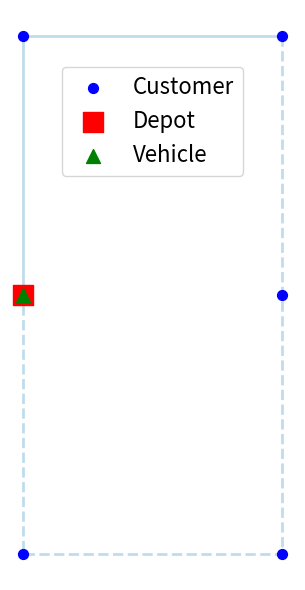
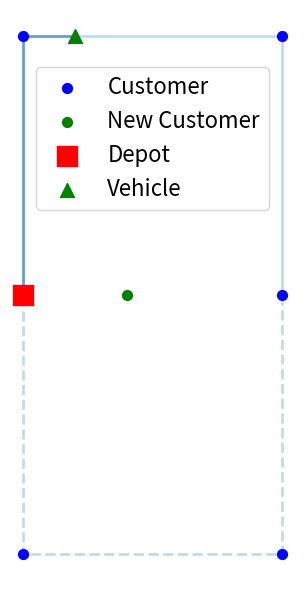
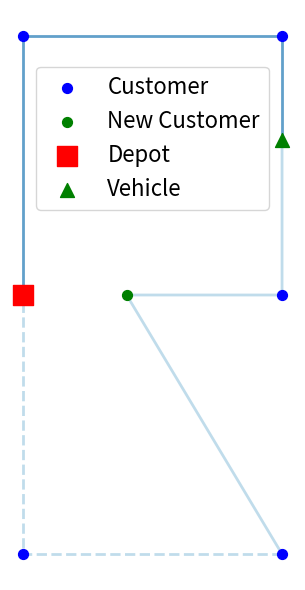
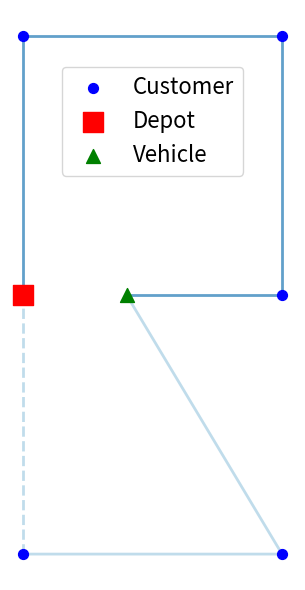

The matplotlib source for these figures, in order:
import json
import numpy as np
from matplotlib.patches import FancyArrowPatch
import re

import matplotlib.pyplot as plt
import matplotlib.patches as mpatches

def dynamic_route_visualization():
    depot = [10, 10]
    customers = np.array([[0, 10], [0, 0], [10, 0], [20, 0], [20, 10], [20, 20], [10, 20]])
    vehicle = [15, 0]

    fig, ax = plt.subplots(figsize=(8, 6))
    ax.set_aspect('equal')

    ax.scatter(customers[:, 0], customers[:, 1], s=50, c='blue', zorder=3, label='Customer')
    ax.scatter(depot[0], depot[1], s=200, c='red', marker='s', zorder=3, label='Depot')
    ax.scatter(vehicle[0], vehicle[1], s=100, c='green', marker='^', zorder=3, label='Vehicle')

    color_past = list(plt.cm.Paired.colors)[1]
    color_future = list(plt.cm.Paired.colors)[0]
    covered = np.array([depot] + list(customers[:3]) + [vehicle])
    ax.plot(covered[:, 0], covered[:, 1], '-', color=color_past, linewidth=2, zorder=2, alpha=0.7)
    committed = np.array([vehicle] + [customers[3]])
    ax.plot(committed[:, 0], committed[:, 1], '-', color=color_future, linewidth=2, zorder=2, alpha=0.7)
    planned = np.array(list(customers[3:]) + [depot])
    ax.plot(planned[:, 0], planned[:, 1], '--', color=color_future, linewidth=2, zorder=2, alpha=0.7)

    ax.set_xlabel('X')
    ax.set_ylabel('Y')
    ax.grid(False)
    ax.axis('off')
    ax.legend(loc='upper left', fontsize=16)

    plt.tight_layout()
    plt.show()
    plt.close(fig)

def time_line_visualization():
    depot = [0, 10]
    customers = np.array([[0, 20], [10, 20], [10, 10], [10, 0], [0, 0]])
    color_past = list(plt.cm.Paired.colors)[1]
    color_future = list(plt.cm.Paired.colors)[0]

    vehicle_list = [[0, 10], [2, 20], [10, 16], [4, 10]]
    new_customer = [4, 10]
    new_customer_list = [[], new_customer, new_customer, []]
    covered_list = [
        [],
        np.array([depot] + list(customers[:1]) + [vehicle_list[1]]),
        np.array([depot] + list(customers[:2]) + [vehicle_list[2]]),
        np.array([depot] + list(customers[:3]) + [vehicle_list[3]]),
    ]
    committed_list = [
        np.array([depot] + list(customers[:2])),
        np.array([vehicle_list[1]] + list(customers[1:3])),
        np.array([vehicle_list[2]] + [customers[2]] + [new_customer] + [customers[3]]),
        np.array([vehicle_list[3]] + list(customers[3:])),
    ]
    planned_list = [
        np.array(list(customers[1:]) + [depot]),
        np.array(list(customers[2:]) + [depot]),
        np.array(list(customers[3:]) + [depot]),
        np.array(list(customers[4:]) + [depot]),
    ]

    for frame in range(4):
        vehicle = vehicle_list[frame]
        new_customer = new_customer_list[frame]

        fig, ax = plt.subplots(figsize=(4, 6))
        ax.set_aspect('equal')

        ax.scatter(customers[:, 0], customers[:, 1], s=50, c='blue', zorder=3, label='Customer')
        if new_customer:
            ax.scatter(new_customer[0], new_customer[1], s=50, c='green', zorder=3, label='New Customer')
        ax.scatter(depot[0], depot[1], s=200, c='red', marker='s', zorder=3, label='Depot')
        ax.scatter(vehicle[0], vehicle[1], s=100, c='green', marker='^', zorder=3, label='Vehicle')

        covered = covered_list[frame]
        if len(covered) > 0:
            ax.plot(covered[:, 0], covered[:, 1], '-', color=color_past, linewidth=2, zorder=2, alpha=0.7)
        committed = committed_list[frame]
        ax.plot(committed[:, 0], committed[:, 1], '-', color=color_future, linewidth=2, zorder=2, alpha=0.7)
        planned = planned_list[frame]
        ax.plot(planned[:, 0], planned[:, 1], '--', color=color_future, linewidth=2, zorder=2, alpha=0.7)

        ax.grid(False)
        ax.axis('off')
        ax.legend(loc='upper center', bbox_to_anchor=(0.5, 0.92), fontsize=16)

        plt.tight_layout()
        plt.show()
        plt.close(fig)

def cross_operation_visualization():
    depot1 = [0, 0]
    route1 = np.array([[10, 10], [10, 20], [10, 30], [10, 40]])
    route2 = np.array([[-10, 10], [-10, 20], [-10, 30], [-10, 40]])
    depot2 = [0, 50]

    fig, axs = plt.subplots(1, 2, figsize=(8, 6), sharey=True)
    customers = np.vstack((route1, route2))
    depots = np.array([depot1, depot2])
    color = list(plt.cm.Paired.colors)[0]
    route1 = np.array([depot1] + list(route1) + [depot2])
    route2 = np.array([depot1] + list(route2) + [depot2])

    ax0, ax1 = axs

    # PRE CROSS
    ax0.set_aspect('equal')
    ax0.scatter(customers[:, 0], customers[:, 1], s=50, c='blue', zorder=3, label='Customer')
    ax0.scatter(depots[:, 0], depots[:, 1], s=200, c='red', marker='s', zorder=3, label='Depot')
    for route in [route1, route2]:
        ax0.plot(route[:2, 0], route[:2, 1], '-', color=color, linewidth=2, zorder=2, alpha=0.7)
        ax0.plot(route[1:3, 0], route[1:3, 1], '--', color=color, linewidth=2, zorder=2, alpha=0.7)
        ax0.plot(route[2:4, 0], route[2:4, 1], '-', color=color, linewidth=2, zorder=2, alpha=0.7)
        ax0.plot(route[3:5, 0], route[3:5, 1], '--', color=color, linewidth=2, zorder=2, alpha=0.7)
        ax0.plot(route[4:, 0], route[4:, 1], '-', color=color, linewidth=2, zorder=2, alpha=0.7)
    ax0.set_xlabel('X')
    ax0.set_ylabel('Y')
    ax0.grid(False)
    ax0.axis('off')

    # POST CROSS
    ax1.set_aspect('equal')
    ax1.scatter(customers[:, 0], customers[:, 1], s=50, c='blue', zorder=3, label='Customer')
    ax1.scatter(depots[:, 0], depots[:, 1], s=200, c='red', marker='s', zorder=3, label='Depot')
    for route, other_route in [(route1, route2), (route2, route1)]:
        ax1.plot(route[:2, 0], route[:2, 1], '-', color=color, linewidth=2, zorder=2, alpha=0.7)
        cross = np.array([route[1], other_route[2]])
        ax1.plot(cross[:, 0], cross[:, 1], '-', color=color, linewidth=2, zorder=2, alpha=0.7)
        ax1.plot(route[2:4, 0], route[2:4, 1], '-', color=color, linewidth=2, zorder=2, alpha=0.7)
        cross = np.array([route[3], other_route[4]])
        ax1.plot(cross[:, 0], cross[:, 1], '-', color=color, linewidth=2, zorder=2, alpha=0.7)
        ax1.plot(route[4:, 0], route[4:, 1], '-', color=color, linewidth=2, zorder=2, alpha=0.7)
    ax1.set_xlabel('X')
    ax1.set_ylabel('Y')
    ax1.grid(False)
    ax1.axis('off')

    handles, labels = ax0.get_legend_handles_labels()
    fig.legend(handles, labels, loc='upper center', fontsize=16)

    plt.tight_layout()
    plt.show()
    plt.close(fig)

def two_opt_visualization():
    depot1 = [0, 0]
    route = np.array([[0, 10], [5, 20], [-5, 30], [0, 40]])
    depot2 = [0, 50]

    fig, axs = plt.subplots(1, 2, figsize=(8, 6), sharey=True)
    customers = route
    depots = np.array([depot1, depot2])
    color =  list(plt.cm.Paired.colors)[0]
    color2 = list(plt.cm.Paired.colors)[1]
    route = np.array([depot1] + list(route) + [depot2])

    ax0, ax1 = axs

    # PRE 2 OPT
    ax0.set_aspect('equal')
    ax0.scatter(customers[:, 0], customers[:, 1], s=50, c='blue', zorder=3, label='Customer')
    ax0.scatter(depots[:, 0], depots[:, 1], s=200, c='red', marker='s', zorder=3, label='Depot')

    arrow1 = FancyArrowPatch(route[0], route[1], linestyle='-',
                            arrowstyle='->', mutation_scale=20, color=color, linewidth=2, alpha=0.7)
    ax0.add_patch(arrow1)
    arrow2 = FancyArrowPatch(route[1], route[2], linestyle='--',
                            arrowstyle='->', mutation_scale=20, color=color, linewidth=2, alpha=0.7)
    ax0.add_patch(arrow2)
    arrow3 = FancyArrowPatch(route[2], route[3], linestyle='-',
                            arrowstyle='->', mutation_scale=20, color=color2, linewidth=2, alpha=0.7)
    ax0.add_patch(arrow3)
    arrow4 = FancyArrowPatch(route[3], route[4], linestyle='--',
                            arrowstyle='->', mutation_scale=20, color=color, linewidth=2, alpha=0.7)
    ax0.add_patch(arrow4)
    arrow5 = FancyArrowPatch(route[4], route[5], linestyle='-',
                            arrowstyle='->', mutation_scale=20, color=color, linewidth=2, alpha=0.7)
    ax0.add_patch(arrow5)

    ax0.set_xlabel('X')
    ax0.set_ylabel('Y')
    ax0.grid(False)
    ax0.axis('off')

    # POST 2 OPT
    ax1.set_aspect('equal')
    ax1.scatter(customers[:, 0], customers[:, 1], s=50, c='blue', zorder=3, label='Customer')
    ax1.scatter(depots[:, 0], depots[:, 1], s=200, c='red', marker='s', zorder=3, label='Depot')

    arrow1 = FancyArrowPatch(route[0], route[1], linestyle='-',
                            arrowstyle='->', mutation_scale=20, color=color, linewidth=2, alpha=0.7)
    ax1.add_patch(arrow1)
    arrow2 = FancyArrowPatch(route[1], route[3], linestyle='-',
                            arrowstyle='->', mutation_scale=20, color=color, linewidth=2, alpha=0.7)
    ax1.add_patch(arrow2)
    arrow3 = FancyArrowPatch(route[3], route[2], linestyle='-',
                            arrowstyle='->', mutation_scale=20, color=color2, linewidth=2, alpha=0.7)
    ax1.add_patch(arrow3)
    arrow4 = FancyArrowPatch(route[2], route[4], linestyle='-',
                            arrowstyle='->', mutation_scale=20, color=color, linewidth=2, alpha=0.7)
    ax1.add_patch(arrow4)
    arrow5 = FancyArrowPatch(route[4], route[5], linestyle='-',
                            arrowstyle='->', mutation_scale=20, color=color, linewidth=2, alpha=0.7)
    ax1.add_patch(arrow5)

    ax1.set_xlabel('X')
    ax1.set_ylabel('Y')
    ax1.grid(False)
    ax1.axis('off')

    handles, labels = ax0.get_legend_handles_labels()
    fig.legend(handles, labels, loc='upper center', fontsize=16)

    plt.tight_layout()
    plt.show()
    plt.close(fig)

def two_opt_star_visualization():
    depot1 = [0, 0]
    route1 = np.array([[10, 10], [10, 20], [10, 30], [10, 40]])
    route2 = np.array([[-10, 10], [-10, 20], [-10, 30], [-10, 40]])
    depot2 = [0, 50]

    fig, axs = plt.subplots(1, 2, figsize=(8, 6), sharey=True)
    customers = np.vstack((route1, route2))
    depots = np.array([depot1, depot2])
    color =  list(plt.cm.Paired.colors)[0]
    route1 = np.array([depot1] + list(route1) + [depot2])
    route2 = np.array([depot1] + list(route2) + [depot2])

    ax0, ax1 = axs

    # PRE 2 OPT
    ax0.set_aspect('equal')
    ax0.scatter(customers[:, 0], customers[:, 1], s=50, c='blue', zorder=3, label='Customer')
    ax0.scatter(depots[:, 0], depots[:, 1], s=200, c='red', marker='s', zorder=3, label='Depot')
    for route in [route1, route2]:
        arrow1 = FancyArrowPatch(route[0], route[1], linestyle='-',
                                arrowstyle='->', mutation_scale=20, color=color, linewidth=2, alpha=0.7)
        ax0.add_patch(arrow1)
        arrow2 = FancyArrowPatch(route[1], route[2], linestyle='-',
                                arrowstyle='->', mutation_scale=20, color=color, linewidth=2, alpha=0.7)
        ax0.add_patch(arrow2)
        arrow3 = FancyArrowPatch(route[2], route[3], linestyle='--',
                                arrowstyle='->', mutation_scale=20, color=color, linewidth=2, alpha=0.7)
        ax0.add_patch(arrow3)
        arrow4 = FancyArrowPatch(route[3], route[4], linestyle='-',
                                arrowstyle='->', mutation_scale=20, color=color, linewidth=2, alpha=0.7)
        ax0.add_patch(arrow4)
        arrow5 = FancyArrowPatch(route[4], route[5], linestyle='-',
                                arrowstyle='->', mutation_scale=20, color=color, linewidth=2, alpha=0.7)
        ax0.add_patch(arrow5)
    ax0.set_xlabel('X')
    ax0.set_ylabel('Y')
    ax0.grid(False)
    ax0.axis('off')

    # POST 2 OPT
    ax1.set_aspect('equal')
    ax1.scatter(customers[:, 0], customers[:, 1], s=50, c='blue', zorder=3, label='Customer')
    ax1.scatter(depots[:, 0], depots[:, 1], s=200, c='red', marker='s', zorder=3, label='Depot')
    for route, other_route in [(route1, route2), (route2, route1)]:
        arrow1 = FancyArrowPatch(route[0], route[1], linestyle='-',
                                arrowstyle='->', mutation_scale=20, color=color, linewidth=2, alpha=0.7)
        ax1.add_patch(arrow1)
        arrow2 = FancyArrowPatch(route[1], route[2], linestyle='-',
                                arrowstyle='->', mutation_scale=20, color=color, linewidth=2, alpha=0.7)
        ax1.add_patch(arrow2)
        arrow3 = FancyArrowPatch(route[2], other_route[3], linestyle='-',
                                arrowstyle='->', mutation_scale=20, color=color, linewidth=2, alpha=0.7)
        ax1.add_patch(arrow3)
        arrow4 = FancyArrowPatch(route[3], route[4], linestyle='-',
                                arrowstyle='->', mutation_scale=20, color=color, linewidth=2, alpha=0.7)
        ax1.add_patch(arrow4)
        arrow5 = FancyArrowPatch(route[4], route[5], linestyle='-',
                                arrowstyle='->', mutation_scale=20, color=color, linewidth=2, alpha=0.7)
        ax1.add_patch(arrow5)
    ax1.set_xlabel('X')
    ax1.set_ylabel('Y')
    ax1.grid(False)
    ax1.axis('off')

    handles, labels = ax0.get_legend_handles_labels()
    fig.legend(handles, labels, loc='upper center', fontsize=16)

    plt.tight_layout()
    plt.show()
    plt.close(fig)

def bar_chart(solution_files, comparison, title="Comparison of Two Lists", compare_value="best_cost", start=0, end=-1):
    solution_files = solution_files[start:end]
    comparison = comparison[start:end]


    my_results = []
    for solution_file in solution_files:
        FILEPATH = "experiment_results/" + solution_file + ".json"
        with open(FILEPATH, 'r') as f:
            solution = json.load(f)
        my_results.append(solution[compare_value])

    if len(my_results) != len(comparison):
        raise ValueError("Both lists must have the same length")
    
    labels = solution_files
    
    x = np.arange(len(labels))  # the label locations
    width = 0.35  # the width of the bars

    fig, ax = plt.subplots(figsize=(10, 6))
    rects1 = ax.bar(x - width/2, my_results, width, label='My Results', color='skyblue')
    rects2 = ax.bar(x + width/2, comparison, width, label='VNS by Sarasola', color='salmon')

    # Add some text for labels, title and custom x-axis tick labels, etc.
    ax.set_ylabel('Costs')
    ax.set_title(title)
    ax.set_xticks(x)
    ax.set_xticklabels(labels)
    ax.legend()

    fig.tight_layout()
    plt.show()
    plt.close(fig)

def parse_dat(filepath):
    """Parse a .dat file and extract coordinates"""
    with open(filepath, 'r') as f:
        text = f.read()
    
    # parse number of locations
    match = re.search(r"NUM_LOCATIONS\s*:\s*(\S.*)", text)
    n = int(match.group(1)) if match else None

    # Parse coordinates
    match = re.search(r"LOCATION_COORD_SECTION\s+([\d\s\.\-]+)\s+DEPOT_LOCATION_SECTION", text, re.DOTALL)
    if not match:
        print(f"Error for LOCATION_COORD_SECTION in {filepath}")
        return None
    
    coords = [None] * n
    for line in match.group(1).strip().split('\n'):
        parts = line.strip().split()
        if parts:
            node_id = int(parts[0])
            x = float(parts[1])
            y = float(parts[2])
            coords[node_id] = (x, y)
    
    return np.array(coords)

def visualize_dvrp_solution(dat_file, solution_file, save_images=True, show_images=True, destination_folder="visualization/"):
    """Visualize DVRP solutions over time"""
    
    # Load coordinates
    coords = parse_dat(dat_file)
    if coords is None:
        return
    
    # Load solution
    with open(solution_file, 'r') as f:
        solution = json.load(f)
    
    solutions = solution['solutions']
    num_solutions = len(solutions)
    
    depot = coords[0]

    routecolors = {}
    routecolors_index = 0

    customers = []

    colors = list(plt.cm.Paired.colors) + list(plt.cm.tab10.colors)
    for idx, sol in enumerate(solutions):
        routes = sol['routes']

        fig, ax = plt.subplots(figsize=(6, 6))
        ax.set_title(f"Time Period {idx + 1}", fontsize=16)
        ax.set_aspect('equal')
        ax.axis('off')

        new_customers = []
        for routedata in routes:
            for customer in routedata['covered_route'] + routedata['route']:
                if customer not in customers:
                    new_customers.append(customer)
        
        new_customers_coords = np.array([coords[i] for i in new_customers])
        customers_coords = np.array([coords[i] for i in customers])

        if len(new_customers_coords) > 0:
            ax.scatter(new_customers_coords[:, 0], new_customers_coords[:, 1], s=50, c='green', zorder=3, label='New Customer')
        if len(customers_coords) > 0:
            ax.scatter(customers_coords[:, 0], customers_coords[:, 1], s=50, c='blue', zorder=3, label='Customer')
        ax.scatter(depot[0], depot[1], s=50, c='red', marker='s', zorder=3, label='Depot')

        customers.extend(new_customers)

        for routeidx, routedata in enumerate(routes):
            first_node = routedata['covered_route'][0] if routedata['covered_route'] else 0
            if first_node not in routecolors:
                routecolors[first_node] = routecolors_index
                routecolors_index += 1

            color = colors[routecolors[first_node]]

            covered = np.array([depot] + [coords[c] for c in routedata['covered_route']])
            ax.plot(covered[:, 0], covered[:, 1], '-', color=color, linewidth=2, zorder=2, alpha=0.7)
            
            last_committed_node = coords[routedata['covered_route'][-1]] if routedata['covered_route'] else depot
            planned = np.array([last_committed_node] + [coords[c] for c in routedata['route']] + [depot])
            ax.plot(planned[:, 0], planned[:, 1], '--', color=color, linewidth=2, zorder=2, alpha=0.7)

        ax.legend(loc='upper right', fontsize=16)

        plt.tight_layout()
        if save_images:
            filename = solution_file.replace('.json', f'_visualization_{idx+1}.png').replace('experiment_results/', destination_folder)
            plt.savefig(filename, dpi=150, bbox_inches='tight')
            print(f"Visualization saved to {filename}")
        if show_images:
            plt.show()
        plt.close(fig)

def time_period_visualization(dat_file, solution_file, time_period, important_routes=[]):
    # Load coordinates
    coords = parse_dat(dat_file)
    if coords is None:
        return
    
    # Load solution
    with open(solution_file, 'r') as f:
        solution = json.load(f)
    
    solutions = solution['solutions']
    num_solutions = len(solutions)
    
    depot = coords[0]

    sol = solutions[time_period-1]
    routes = sol['routes']

    fig, ax = plt.subplots(figsize=(6, 6))
    ax.set_title(f"Time Period {time_period}", fontsize=16)
    ax.set_aspect('equal')
    ax.axis('off')

    customers = []
    for routedata in routes:
        for customer in routedata['covered_route'] + routedata['route']:
            customers.append(customer)
    customers_coords = np.array([coords[i] for i in customers])

    ax.scatter(customers_coords[:, 0], customers_coords[:, 1], s=50, c='blue', zorder=3, label='Customer')
    ax.scatter(depot[0], depot[1], s=50, c='red', marker='s', zorder=3, label='Depot')

    for routeidx, routedata in enumerate(routes):
        first_node = routedata['covered_route'][0] if routedata['covered_route'] else 0
        if first_node in important_routes:
            color = plt.cm.Reds(0.4)
            color2 = plt.cm.Reds(0.7)
        else:
            color = plt.cm.Blues(routeidx/len(routes)*0.6 + 0.2)
            color2 = color

        covered = np.array([depot] + [coords[c] for c in routedata['covered_route']])
        if first_node in important_routes:
            committed = np.array([covered[-2], covered[-1]])
            covered = covered[:-1]
        ax.plot(covered[:, 0], covered[:, 1], '-', color=color, linewidth=2, zorder=2, alpha=0.7)
        if first_node in important_routes:
            ax.plot(committed[:, 0], committed[:, 1], '-', color=color2, linewidth=4, zorder=2, alpha=0.7)
        
        last_committed_node = coords[routedata['covered_route'][-1]] if routedata['covered_route'] else depot
        planned = np.array([last_committed_node] + [coords[c] for c in routedata['route']] + [depot])
        ax.plot(planned[:, 0], planned[:, 1], '--', color=color, linewidth=2, zorder=2, alpha=0.7)

    ax.legend(loc='upper right', fontsize=16)

    plt.tight_layout()
    plt.show()
    plt.close(fig)

if __name__ == "__main__":
    #visualize_dvrp_solution('dvrp_data/raw/c50D.dat', 'experiment_results/c50_solution.json', save_images=False)
    #time_period_visualization('dvrp_data/raw/c50D.dat', 'experiment_results/c50_solution.json', 1, [27, 46, 38])
    time_line_visualization()
